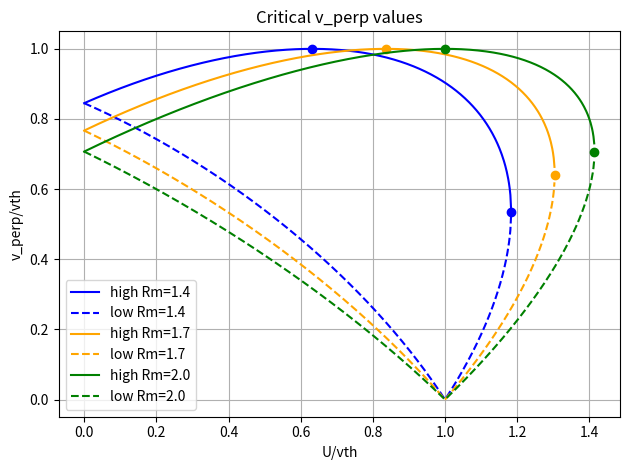
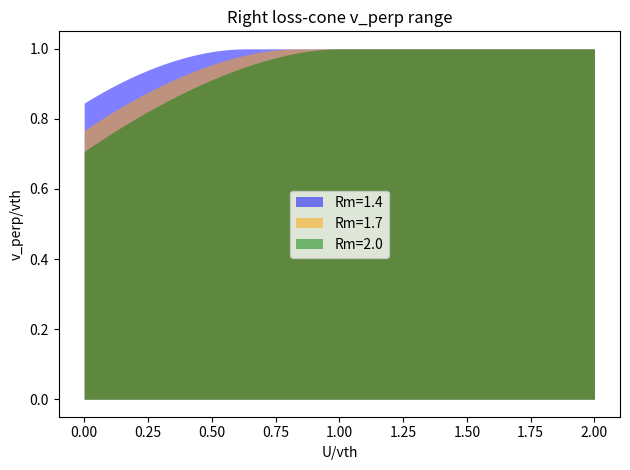
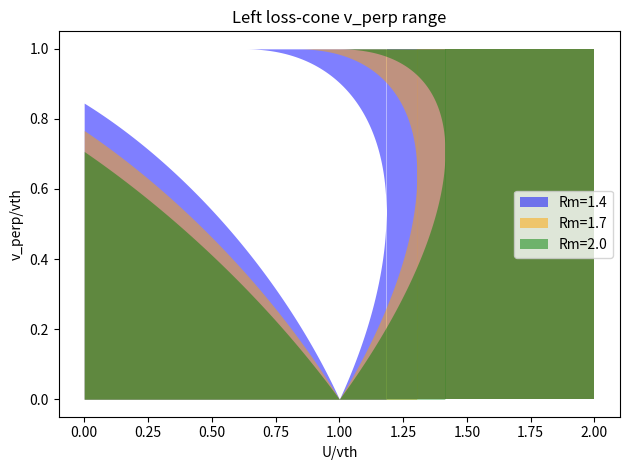
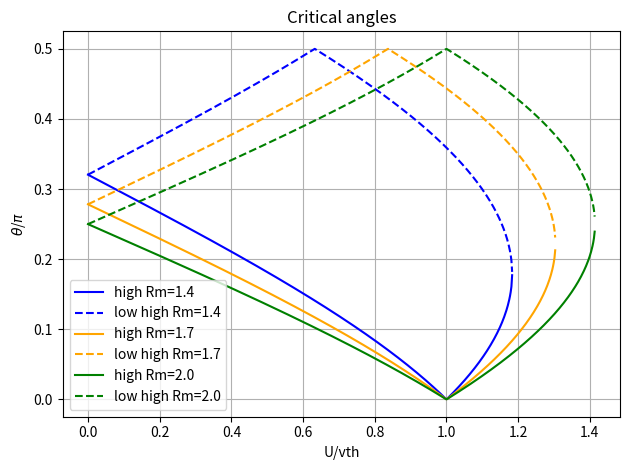
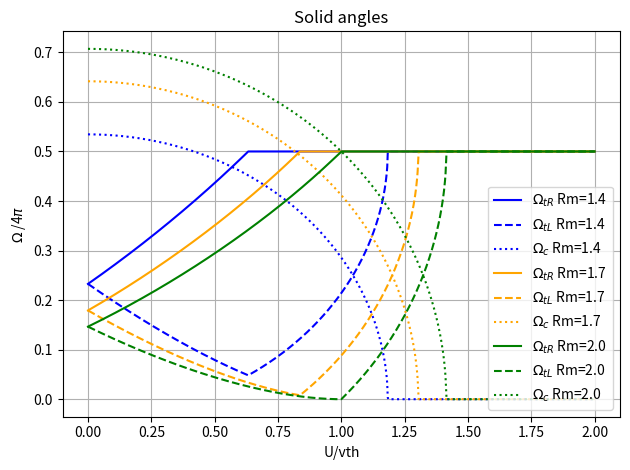
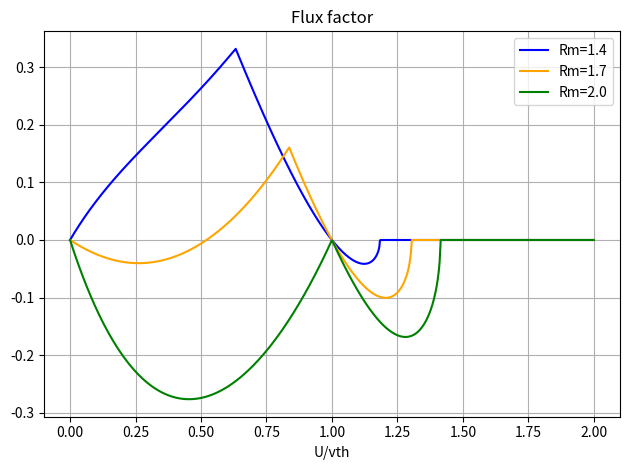

Write the Python code that produced these figures, in order.
# -*- coding: utf-8 -*-
"""
Created on Tue Feb 25 23:42:08 2020

[redacted]
"""

import copy

import matplotlib.pyplot as plt
import numpy as np


def getSolidAngles(U, vth, alpha):
    # solve analytical values of critical v_perp
    a = 1.0
    b = 2 * alpha * ((U / vth) ** 2 * (2 * alpha - 1) - 1)
    c = alpha ** 2 * (1 - (U / vth) ** 2) ** 2
    det = b ** 2 - 4 * a * c

    v_perp_squared_norm_sol_high = np.nan
    v_perp_squared_norm_sol_low = np.nan
    if det >= 0:
        v_perp_squared_norm_sol_high = (-b + np.sqrt(det)) / (2 * a)
        v_perp_squared_norm_sol_low = (-b - np.sqrt(det)) / (2 * a)

    if v_perp_squared_norm_sol_high > 1: v_perp_squared_norm_sol_high = 1.0
    if v_perp_squared_norm_sol_low < 0: v_perp_squared_norm_sol_low = 0
    v_perp_high = np.sqrt(v_perp_squared_norm_sol_high) * vth
    v_perp_low = np.sqrt(v_perp_squared_norm_sol_low) * vth

    # translate to angles
    theta_low = np.arcsin(v_perp_low / vth)
    theta_high = np.arcsin(v_perp_high / vth)

    # critical U values for loss-cones
    U_transition = np.sqrt((1 - alpha) / alpha * vth ** 2)
    U_last_sol = np.sqrt(vth ** 2 / alpha)

    # translate to solid angles of loss-cones
    if U <= U_transition:
        omega_tR = np.sin(theta_high / 2) ** 2
    else:
        omega_tR = 0.5
    if U <= U_transition:
        omega_tL = np.sin(theta_low / 2) ** 2
    elif U > U_transition and U <= U_last_sol:
        omega_tL = np.sin(theta_low / 2) ** 2 + 0.5 - np.sin(theta_high / 2) ** 2
    else:
        omega_tL = 0.5
    omega_c = 1 - omega_tR - omega_tL

    return omega_tR, omega_tL, omega_c


plt.close('all')

# Solve analytic zeros of loss-cone relation
vth = 1.0
# vth = 2.0
# vth = 734263.3729228973
# vth = 728838.6716588414

# Rm_list = np.array([1.4])
# Rm_list = np.array([2.0])
# colors = ['k']
# Rm_list = np.array([1.4, 1.6, 1.8, 2.0])
# Rm_list = np.array([1.4, 2.0, 2.5, 3.0])
# colors = ['k', 'b', 'r', 'g']
Rm_list = np.array([1.4, 1.7, 2.0])
colors = ['b', 'orange', 'g']
for ind_Rm, Rm in enumerate(Rm_list):
    alpha = 1 / Rm
    U_list = np.linspace(0, 2.0 * vth, 1000)
    #    U_list = np.linspace(0, 0.3*vth, 1000)
    v_perp_high = np.nan * U_list
    v_perp_low = np.nan * U_list

    omega_tR = np.zeros(len(U_list))
    omega_tL = np.zeros(len(U_list))
    omega_c = np.zeros(len(U_list))

    U_transition = np.sqrt((1 - alpha) / alpha * vth ** 2)
    U_last_sol = np.sqrt(vth ** 2 / alpha)
    v_perp_last_sol = np.sqrt((1 - alpha) * vth ** 2)

    for ind_U, U in enumerate(U_list):

        #        a = 1.0
        #        b = 2*alpha*( U**2*(2*alpha - 1) - vth**2)
        #        c = alpha**2*( vth**2 - U**2 )**2
        #        det = b**2 - 4*a*c
        #
        #        v_perp_squared_sol_high = np.nan
        #        v_perp_squared_sol_low = np.nan
        #        if det>=0:
        #            v_perp_squared_sol_high = (-b + np.sqrt(det))/(2*a)
        #            v_perp_squared_sol_low = (-b - np.sqrt(det))/(2*a)
        ##        else:
        ##            v_perp_squared_sol_high = -b/(2*a)
        ##            v_perp_squared_sol_low = -b/(2*a)
        #        if v_perp_squared_sol_high>vth**2: v_perp_squared_sol_high = vth**2
        #        if v_perp_squared_sol_low<0: v_perp_squared_sol_low = 0
        #        v_perp_high[ind_U] = np.sqrt(v_perp_squared_sol_high)
        #        v_perp_low[ind_U] = np.sqrt(v_perp_squared_sol_low)

        a = 1.0
        b = 2 * alpha * ((U / vth) ** 2 * (2 * alpha - 1) - 1)
        c = alpha ** 2 * (1 - (U / vth) ** 2) ** 2
        det = b ** 2 - 4 * a * c

        v_perp_squared_norm_sol_high = np.nan
        v_perp_squared_norm_sol_low = np.nan
        if det >= 0:
            v_perp_squared_norm_sol_high = (-b + np.sqrt(det)) / (2 * a)
            v_perp_squared_norm_sol_low = (-b - np.sqrt(det)) / (2 * a)

        if v_perp_squared_norm_sol_high > 1: v_perp_squared_norm_sol_high = 1.0
        if v_perp_squared_norm_sol_low < 0: v_perp_squared_norm_sol_low = 0
        v_perp_high[ind_U] = np.sqrt(v_perp_squared_norm_sol_high) * vth
        v_perp_low[ind_U] = np.sqrt(v_perp_squared_norm_sol_low) * vth

        do_test = False
        if do_test:
            # check place in the inequality
            print('v_perp_squared_sol_high=', v_perp_squared_sol_high)
            print('v_perp_squared_sol_low=', v_perp_squared_sol_low)

            v_perp_squared_list = [(v_perp_squared_sol_high + vth ** 2) / 2,
                                   (v_perp_squared_sol_high + v_perp_squared_sol_low) / 2,
                                   (v_perp_squared_sol_low) / 2]
            for v_perp_squared in v_perp_squared_list:
                print('v_perp_squared=', v_perp_squared)
                ineq = v_perp_squared / (v_perp_squared + (np.sqrt(vth ** 2 - v_perp_squared) - U) ** 2) - alpha
                print('left particles ineq=', ineq)
                if ineq < 0:
                    print('in LC')
                else:
                    print('not in LC')
                ineq = v_perp_squared / (v_perp_squared + (-np.sqrt(vth ** 2 - v_perp_squared) - U) ** 2) - alpha
                print('right particles ineq=', ineq)
                if ineq < 0:
                    print('in LC')
                else:
                    print('not in LC')

        # calculate the solid angles for right/left loss cones
        omega_tR[ind_U], omega_tL[ind_U], omega_c[ind_U] = getSolidAngles(U, vth, alpha)

    plt.figure(2)
    plt.plot(U_list / vth, v_perp_high / vth, label='high Rm=' + str(Rm), color=colors[ind_Rm])
    plt.plot(U_list / vth, v_perp_low / vth, '--', label='low Rm=' + str(Rm), color=colors[ind_Rm])
    plt.plot(U_transition / vth, vth / vth, 'o', color=colors[ind_Rm])
    plt.plot(U_last_sol / vth, v_perp_last_sol / vth, 'o', color=colors[ind_Rm])

    # plot area of right-LC
    v_right_LC_max = copy.deepcopy(v_perp_high)
    for i, U in enumerate(U_list):
        if U > U_transition: v_right_LC_max[i] = vth
    plt.figure(3)
    plt.fill_between(U_list / vth, v_right_LC_max / vth, color=colors[ind_Rm], alpha=0.5, label='Rm=' + str(Rm),
                     linewidth=0.0)

    # plot area of left-LC
    v_left_LC_low = copy.deepcopy(v_perp_low)
    ind_transition = np.where(U_list > U_transition)[0][0]
    inds_transition = range(ind_transition, len(U_list))
    v_left_LC_high = copy.deepcopy(v_perp_high)
    ind_last_sol = np.where(U_list > U_last_sol)[0][0]
    inds_last_sol = range(ind_last_sol, len(U_list))
    plt.figure(4)
    plt.fill_between(U_list / vth, v_left_LC_low / vth, color=colors[ind_Rm], alpha=0.5, label='Rm=' + str(Rm),
                     linewidth=0.0)
    plt.fill_between(U_list[inds_transition] / vth, y1=v_left_LC_high[inds_transition] / vth, y2=vth / vth,
                     color=colors[ind_Rm], alpha=0.5, linewidth=0.0)
    plt.fill_between(U_list[inds_last_sol] / vth, vth / vth, color=colors[ind_Rm], alpha=0.5, linewidth=0.0)

    # calculate the solid angles for right/left loss cones
    theta_low = np.arcsin(v_perp_low / vth)
    theta_high = np.arcsin(v_perp_high / vth)
    plt.figure(5)
    plt.plot(U_list / vth, theta_low / np.pi, label='high Rm=' + str(Rm), color=colors[ind_Rm])
    plt.plot(U_list / vth, theta_high / np.pi, '--', label='low high Rm=' + str(Rm), color=colors[ind_Rm])

    #    omega_tR = np.sin(theta_high/2)**2
    #    omega_tR[inds_transition] = 0.5
    #    omega_tL = np.sin(theta_low/2)**2
    #    omega_tL[inds_transition] = np.sin(theta_low[inds_transition]/2)**2 + 0.5 - np.sin(theta_high[inds_transition]/2)**2
    #    omega_tL[inds_last_sol] = 0.5
    #    omega_c = 1 - omega_tR - omega_tL

    plt.figure(6)
    plt.plot(U_list / vth, omega_tR, label='$\\Omega_{tR}$ Rm=' + str(Rm), color=colors[ind_Rm])
    plt.plot(U_list / vth, omega_tL, '--', label='$\\Omega_{tL}$ Rm=' + str(Rm), color=colors[ind_Rm])
    plt.plot(U_list / vth, omega_c, ':', label='$\\Omega_{c}$ Rm=' + str(Rm), color=colors[ind_Rm])

    # ratio that should hold at steady state
    #    vth_reduced = 0.3*vth
    #    flux = (vth_reduced - U_list*omega_c/omega_tR)/vth
    #    flux = (vth - U_list*omega_c/omega_tR)/vth
    flux = (vth * (1 - omega_tL / omega_tR) - U_list * omega_c / omega_tR) / vth
    plt.figure(7)
    plt.plot(U_list / vth, flux, label='Rm=' + str(Rm), color=colors[ind_Rm])
#    plt.plot(U_list/vth, omega_c/omega_tR, label='Rm='+str(Rm), color=colors[ind_Rm])          

plt.figure(2)
plt.xlabel('U/vth')
plt.ylabel('v_perp/vth')
plt.title('Critical v_perp values')
plt.legend()
plt.grid()
plt.tight_layout()

plt.figure(3)
plt.xlabel('U/vth')
plt.ylabel('v_perp/vth')
plt.title('Right loss-cone v_perp range')
plt.legend()
plt.tight_layout()

plt.figure(4)
plt.xlabel('U/vth')
plt.ylabel('v_perp/vth')
plt.title('Left loss-cone v_perp range')
plt.legend()
plt.tight_layout()

plt.figure(5)
plt.xlabel('U/vth')
plt.ylabel('$\\theta$/$\\pi$')
plt.title('Critical angles')
plt.legend()
plt.grid()
plt.tight_layout()

plt.figure(6)
plt.xlabel('U/vth')
plt.ylabel('$\\Omega$ /4$\\pi$')
plt.title('Solid angles')
plt.legend()
plt.grid()
plt.tight_layout()

plt.figure(7)
plt.xlabel('U/vth')
plt.title('Flux factor')
plt.legend()
plt.grid()
plt.tight_layout()
